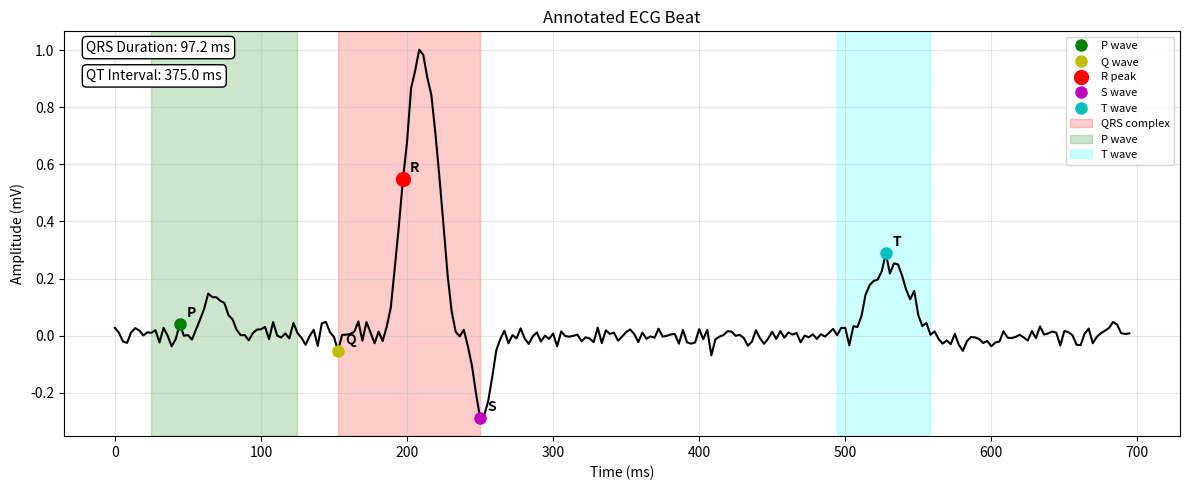

Write Python code to recreate this figure.
"""
Specialized ECG visualization with PQRST annotation
"""

import numpy as np
import matplotlib.pyplot as plt
from matplotlib.patches import Rectangle
from typing import Optional, List, Tuple, Dict
from scipy.signal import find_peaks


class PQRSTAnnotator:
    """
    Annotate PQRST points on ECG signal
    
    Identifies and visualizes:
    - P wave (atrial depolarization)
    - QRS complex (ventricular depolarization)
    - T wave (ventricular repolarization)
    - ST segment
    - PR interval
    - QT interval
    """
    
    def __init__(self, sampling_rate: int = 360):
        """
        Initialize PQRST annotator
        
        Args:
            sampling_rate: ECG sampling rate in Hz
        """
        self.sampling_rate = sampling_rate
        
    def detect_pqrst(self, beat: np.ndarray, r_peak_idx: int) -> Dict:
        """
        Detect P, Q, R, S, T points in a beat
        
        Args:
            beat: Single ECG beat
            r_peak_idx: Index of R-peak within beat
            
        Returns:
            Dictionary with detected points
        """
        points = {
            'p_idx': None,
            'q_idx': None,
            'r_idx': r_peak_idx,
            's_idx': None,
            't_idx': None,
            'p_onset': None,
            'p_offset': None,
            'qrs_onset': None,
            'qrs_offset': None,
            't_onset': None,
            't_offset': None
        }
        
        # Search windows (in samples)
        # Q wave: 20-60 ms before R
        q_start = max(0, r_peak_idx - int(0.06 * self.sampling_rate))
        q_end = max(0, r_peak_idx - int(0.01 * self.sampling_rate))
        if q_start < q_end:
            q_region = beat[q_start:q_end]
            if len(q_region) > 0:
                q_idx_rel = np.argmin(q_region)
                points['q_idx'] = q_start + q_idx_rel
                
        # S wave: 20-60 ms after R
        s_start = min(len(beat) - 1, r_peak_idx + int(0.01 * self.sampling_rate))
        s_end = min(len(beat) - 1, r_peak_idx + int(0.06 * self.sampling_rate))
        if s_start < s_end:
            s_region = beat[s_start:s_end]
            if len(s_region) > 0:
                s_idx_rel = np.argmin(s_region)
                points['s_idx'] = s_start + s_idx_rel
                
        # P wave: 200-400 ms before R
        p_start = max(0, r_peak_idx - int(0.45 * self.sampling_rate))
        p_end = max(0, r_peak_idx - int(0.15 * self.sampling_rate))
        if p_start < p_end:
            p_region = beat[p_start:p_end]
            if len(p_region) > 0:
                p_idx_rel = np.argmax(p_region)
                points['p_idx'] = p_start + p_idx_rel
                
        # T wave: 150-400 ms after R
        t_start = min(len(beat) - 1, r_peak_idx + int(0.15 * self.sampling_rate))
        t_end = min(len(beat) - 1, r_peak_idx + int(0.45 * self.sampling_rate))
        if t_start < t_end:
            t_region = beat[t_start:t_end]
            if len(t_region) > 0:
                t_idx_rel = np.argmax(t_region)
                points['t_idx'] = t_start + t_idx_rel
                
        # Detect onsets and offsets
        if points['p_idx']:
            points['p_onset'] = self._find_onset(beat, points['p_idx'], direction='left')
            points['p_offset'] = self._find_offset(beat, points['p_idx'], direction='right')
            
        if points['q_idx'] and points['s_idx']:
            points['qrs_onset'] = points['q_idx']
            points['qrs_offset'] = points['s_idx']
            
        if points['t_idx']:
            points['t_onset'] = self._find_onset(beat, points['t_idx'], direction='left')
            points['t_offset'] = self._find_offset(beat, points['t_idx'], direction='right')
            
        return points
    
    def _find_onset(self, signal: np.ndarray, peak_idx: int, 
                   direction: str = 'left') -> int:
        """Find onset of a wave (where signal returns to baseline)"""
        baseline = np.median(signal[:50])  # Estimate baseline from start
        
        if direction == 'left':
            search_range = range(peak_idx, max(0, peak_idx - int(0.1 * self.sampling_rate)), -1)
        else:
            search_range = range(peak_idx, min(len(signal), peak_idx + int(0.1 * self.sampling_rate)))
            
        for i in search_range:
            if abs(signal[i] - baseline) < 0.05 * abs(signal[peak_idx] - baseline):
                return i
        return peak_idx
    
    def _find_offset(self, signal: np.ndarray, peak_idx: int,
                    direction: str = 'right') -> int:
        """Find offset of a wave"""
        return self._find_onset(signal, peak_idx, direction)
    
    def annotate_beat(self, beat: np.ndarray, r_peak_idx: int,
                     ax: plt.Axes, color: str = 'blue') -> Dict:
        """
        Annotate a single beat with PQRST markers
        
        Args:
            beat: ECG beat signal
            r_peak_idx: R-peak index within beat
            ax: Matplotlib axes
            color: Marker color
            
        Returns:
            Dictionary with annotation positions
        """
        points = self.detect_pqrst(beat, r_peak_idx)
        
        time = np.arange(len(beat)) / self.sampling_rate * 1000  # Convert to ms
        
        # Plot signal
        ax.plot(time, beat, 'k-', linewidth=1.5)
        
        # Annotate PQRST points
        annotations = []
        
        if points['p_idx']:
            ax.plot(time[points['p_idx']], beat[points['p_idx']], 
                   'go', markersize=8, label='P wave')
            annotations.append(('P', points['p_idx']))
            
        if points['q_idx']:
            ax.plot(time[points['q_idx']], beat[points['q_idx']], 
                   'yo', markersize=8, label='Q wave')
            annotations.append(('Q', points['q_idx']))
            
        # R peak
        ax.plot(time[points['r_idx']], beat[points['r_idx']], 
               'ro', markersize=10, label='R peak')
        annotations.append(('R', points['r_idx']))
        
        if points['s_idx']:
            ax.plot(time[points['s_idx']], beat[points['s_idx']], 
                   'mo', markersize=8, label='S wave')
            annotations.append(('S', points['s_idx']))
            
        if points['t_idx']:
            ax.plot(time[points['t_idx']], beat[points['t_idx']], 
                   'co', markersize=8, label='T wave')
            annotations.append(('T', points['t_idx']))
            
        # Highlight intervals
        if points['qrs_onset'] and points['qrs_offset']:
            ax.axvspan(time[points['qrs_onset']], time[points['qrs_offset']],
                      alpha=0.2, color='red', label='QRS complex')
            
        if points['p_onset'] and points['p_offset']:
            ax.axvspan(time[points['p_onset']], time[points['p_offset']],
                      alpha=0.2, color='green', label='P wave')
            
        if points['t_onset'] and points['t_offset']:
            ax.axvspan(time[points['t_onset']], time[points['t_offset']],
                      alpha=0.2, color='cyan', label='T wave')
            
        # Add text labels
        for label, idx in annotations:
            ax.annotate(label, 
                       (time[idx], beat[idx]),
                       xytext=(5, 5), textcoords='offset points',
                       fontsize=10, fontweight='bold')
            
        ax.set_xlabel('Time (ms)')
        ax.set_ylabel('Amplitude (mV)')
        ax.set_title('ECG Beat with PQRST Annotation')
        ax.legend(loc='upper right', fontsize=8)
        ax.grid(True, alpha=0.3)
        
        return points


class ECGVisualizer:
    """
    Comprehensive ECG visualization tool
    
    Features:
    - Multi-lead ECG display
    - PQRST annotation
    - Comparison plots
    - Spectrogram generation
    - Rhythm strip visualization
    """
    
    def __init__(self, sampling_rate: int = 360, figsize: Tuple[int, int] = (15, 10)):
        """
        Initialize ECG visualizer
        
        Args:
            sampling_rate: ECG sampling rate in Hz
            figsize: Default figure size
        """
        self.sampling_rate = sampling_rate
        self.figsize = figsize
        self.annotator = PQRSTAnnotator(sampling_rate)
        
    def plot_multi_lead(self, signals: np.ndarray,
                       lead_names: List[str],
                       duration_seconds: float = 5,
                       save_path: Optional[str] = None) -> plt.Figure:
        """
        Plot multiple ECG leads
        
        Args:
            signals: Array of signals (n_leads, n_samples)
            lead_names: Names of leads
            duration_seconds: Duration to display
            save_path: Path to save figure
            
        Returns:
            Matplotlib figure
        """
        n_leads = signals.shape[0]
        samples_to_plot = int(duration_seconds * self.sampling_rate)
        
        fig, axes = plt.subplots(n_leads, 1, figsize=self.figsize, sharex=True)
        
        if n_leads == 1:
            axes = [axes]
            
        time = np.arange(samples_to_plot) / self.sampling_rate
        
        for i, (ax, signal) in enumerate(zip(axes, signals)):
            ax.plot(time, signal[:samples_to_plot], 'b-', linewidth=1)
            ax.set_ylabel(f'{lead_names[i]} (mV)')
            ax.set_title(f'Lead {lead_names[i]}')
            ax.grid(True, alpha=0.3)
            
            # Add scale bars
            ax.annotate('1 mV', xy=(0.02, 0.9), xycoords='axes fraction',
                       bbox=dict(boxstyle="round", facecolor='white', alpha=0.8))
            
        axes[-1].set_xlabel('Time (seconds)')
        fig.suptitle('Multi-lead ECG Recording', fontsize=14)
        
        plt.tight_layout()
        
        if save_path:
            plt.savefig(save_path, dpi=150, bbox_inches='tight')
            
        return fig
    
    def plot_rhythm_strip(self, signal: np.ndarray,
                         r_peaks: np.ndarray,
                         duration_seconds: float = 10,
                         beat_window_ms: int = 500,
                         save_path: Optional[str] = None) -> plt.Figure:
        """
        Plot rhythm strip with overlaid beats
        
        Args:
            signal: ECG signal
            r_peaks: R-peak indices
            duration_seconds: Duration to display
            beat_window_ms: Window around each beat (ms)
            save_path: Path to save figure
            
        Returns:
            Matplotlib figure
        """
        samples_to_plot = int(duration_seconds * self.sampling_rate)
        window_samples = int(beat_window_ms * self.sampling_rate / 1000)
        
        fig, (ax1, ax2) = plt.subplots(2, 1, figsize=self.figsize)
        
        # Full rhythm strip
        time = np.arange(samples_to_plot) / self.sampling_rate
        ax1.plot(time, signal[:samples_to_plot], 'b-', linewidth=1)
        ax1.scatter(r_peaks[r_peaks < samples_to_plot] / self.sampling_rate,
                   signal[r_peaks[r_peaks < samples_to_plot]],
                   c='red', s=30, zorder=5, marker='^')
        ax1.set_ylabel('Amplitude (mV)')
        ax1.set_title('Rhythm Strip with R-peaks')
        ax1.grid(True, alpha=0.3)
        
        # Overlaid beats        beats = []
        for peak in r_peaks:
            if peak - window_samples > 0 and peak + window_samples < len(signal):
                beat = signal[peak - window_samples:peak + window_samples]
                beats.append(beat)
                
        if beats:
            beats = np.array(beats)
            beat_time = np.arange(-window_samples, window_samples) / self.sampling_rate * 1000
            
            for beat in beats[:20]:  # Plot first 20 beats
                ax2.plot(beat_time, beat, 'b-', alpha=0.5, linewidth=0.8)
                
            # Plot mean beat
            mean_beat = np.mean(beats, axis=0)
            std_beat = np.std(beats, axis=0)
            ax2.plot(beat_time, mean_beat, 'r-', linewidth=2, label='Mean Beat')
            ax2.fill_between(beat_time, mean_beat - std_beat, mean_beat + std_beat,
                            alpha=0.3, color='red', label='±1 STD')
            
            ax2.set_xlabel('Time (ms)')
            ax2.set_ylabel('Amplitude (mV)')
            ax2.set_title('Overlaid Beats (aligned at R-peak)')
            ax2.legend()
            ax2.grid(True, alpha=0.3)
            
        ax1.set_xlabel('Time (seconds)')
        
        plt.tight_layout()
        
        if save_path:
            plt.savefig(save_path, dpi=150, bbox_inches='tight')
            
        return fig
    
    def plot_spectrogram(self, signal: np.ndarray,
                        duration_seconds: float = 10,
                        save_path: Optional[str] = None) -> plt.Figure:
        """
        Plot ECG spectrogram for time-frequency analysis
        
        Args:
            signal: ECG signal
            duration_seconds: Duration to display
            save_path: Path to save figure
            
        Returns:
            Matplotlib figure
        """
        samples_to_plot = int(duration_seconds * self.sampling_rate)
        
        fig, (ax1, ax2) = plt.subplots(2, 1, figsize=self.figsize)
        
        # Time domain
        time = np.arange(samples_to_plot) / self.sampling_rate
        ax1.plot(time, signal[:samples_to_plot], 'b-', linewidth=1)
        ax1.set_ylabel('Amplitude (mV)')
        ax1.set_title('ECG Signal (Time Domain)')
        ax1.grid(True, alpha=0.3)
        
        # Spectrogram
        from scipy.signal import spectrogram
        f, t, Sxx = spectrogram(signal[:samples_to_plot], fs=self.sampling_rate,
                               nperseg=256, noverlap=128)
        
        im = ax2.pcolormesh(t, f, 10 * np.log10(Sxx + 1e-10), 
                           shading='gouraud', cmap='viridis')
        ax2.set_ylabel('Frequency (Hz)')
        ax2.set_xlabel('Time (seconds)')
        ax2.set_title('Spectrogram (Time-Frequency Representation)')
        ax2.set_ylim(0, 50)  # ECG frequencies up to 50 Hz
        
        plt.colorbar(im, ax=ax2, label='Power/Frequency (dB/Hz)')
        
        plt.tight_layout()
        
        if save_path:
            plt.savefig(save_path, dpi=150, bbox_inches='tight')
            
        return fig
    
    def plot_annotated_beat(self, beat: np.ndarray, r_peak_idx: int,
                           title: str = "Annotated ECG Beat",
                           save_path: Optional[str] = None) -> plt.Figure:
        """
        Plot a single beat with PQRST annotation
        
        Args:
            beat: ECG beat signal
            r_peak_idx: R-peak index within beat
            title: Plot title
            save_path: Path to save figure
            
        Returns:
            Matplotlib figure
        """
        fig, ax = plt.subplots(figsize=(12, 5))
        
        points = self.annotator.annotate_beat(beat, r_peak_idx, ax)
        ax.set_title(title)
        
        # Add interval text
        if points['qrs_onset'] and points['qrs_offset']:
            qrs_duration = (points['qrs_offset'] - points['qrs_onset']) / self.sampling_rate * 1000
            ax.text(0.02, 0.95, f'QRS Duration: {qrs_duration:.1f} ms',
                   transform=ax.transAxes, bbox=dict(boxstyle="round", facecolor='white'))
            
        if points['q_idx'] and points['t_idx']:
            qt_interval = (points['t_idx'] - points['q_idx']) / self.sampling_rate * 1000
            ax.text(0.02, 0.88, f'QT Interval: {qt_interval:.1f} ms',
                   transform=ax.transAxes, bbox=dict(boxstyle="round", facecolor='white'))
            
        plt.tight_layout()
        
        if save_path:
            plt.savefig(save_path, dpi=150, bbox_inches='tight')
            
        return fig


if __name__ == "__main__":
    # Test ECG visualizer
    # Generate synthetic ECG beat
    t = np.linspace(-0.2, 0.5, int(0.7 * 360))
    beat = np.zeros_like(t)
    
    # P wave
    p_idx = np.argmin(np.abs(t - (-0.15)))
    beat[p_idx:p_idx+15] = 0.15 * np.hanning(15)
    
    # QRS complex
    r_idx = np.argmin(np.abs(t - 0))
    beat[r_idx-5:r_idx+15] = 1.0 * np.hanning(20)
    
    # S wave
    s_idx = np.argmin(np.abs(t - 0.04))
    beat[s_idx:s_idx+10] = -0.3 * np.hanning(10)
    
    # T wave
    t_idx = np.argmin(np.abs(t - 0.3))
    beat[t_idx:t_idx+25] = 0.25 * np.hanning(25)
    
    # Add noise
    beat += 0.02 * np.random.randn(len(beat))
    
    # Create visualizer
    visualizer = ECGVisualizer(sampling_rate=360)
    
    # Plot annotated beat
    visualizer.plot_annotated_beat(beat, r_idx)
    plt.show()
    
    print("ECG visualizer test completed")
